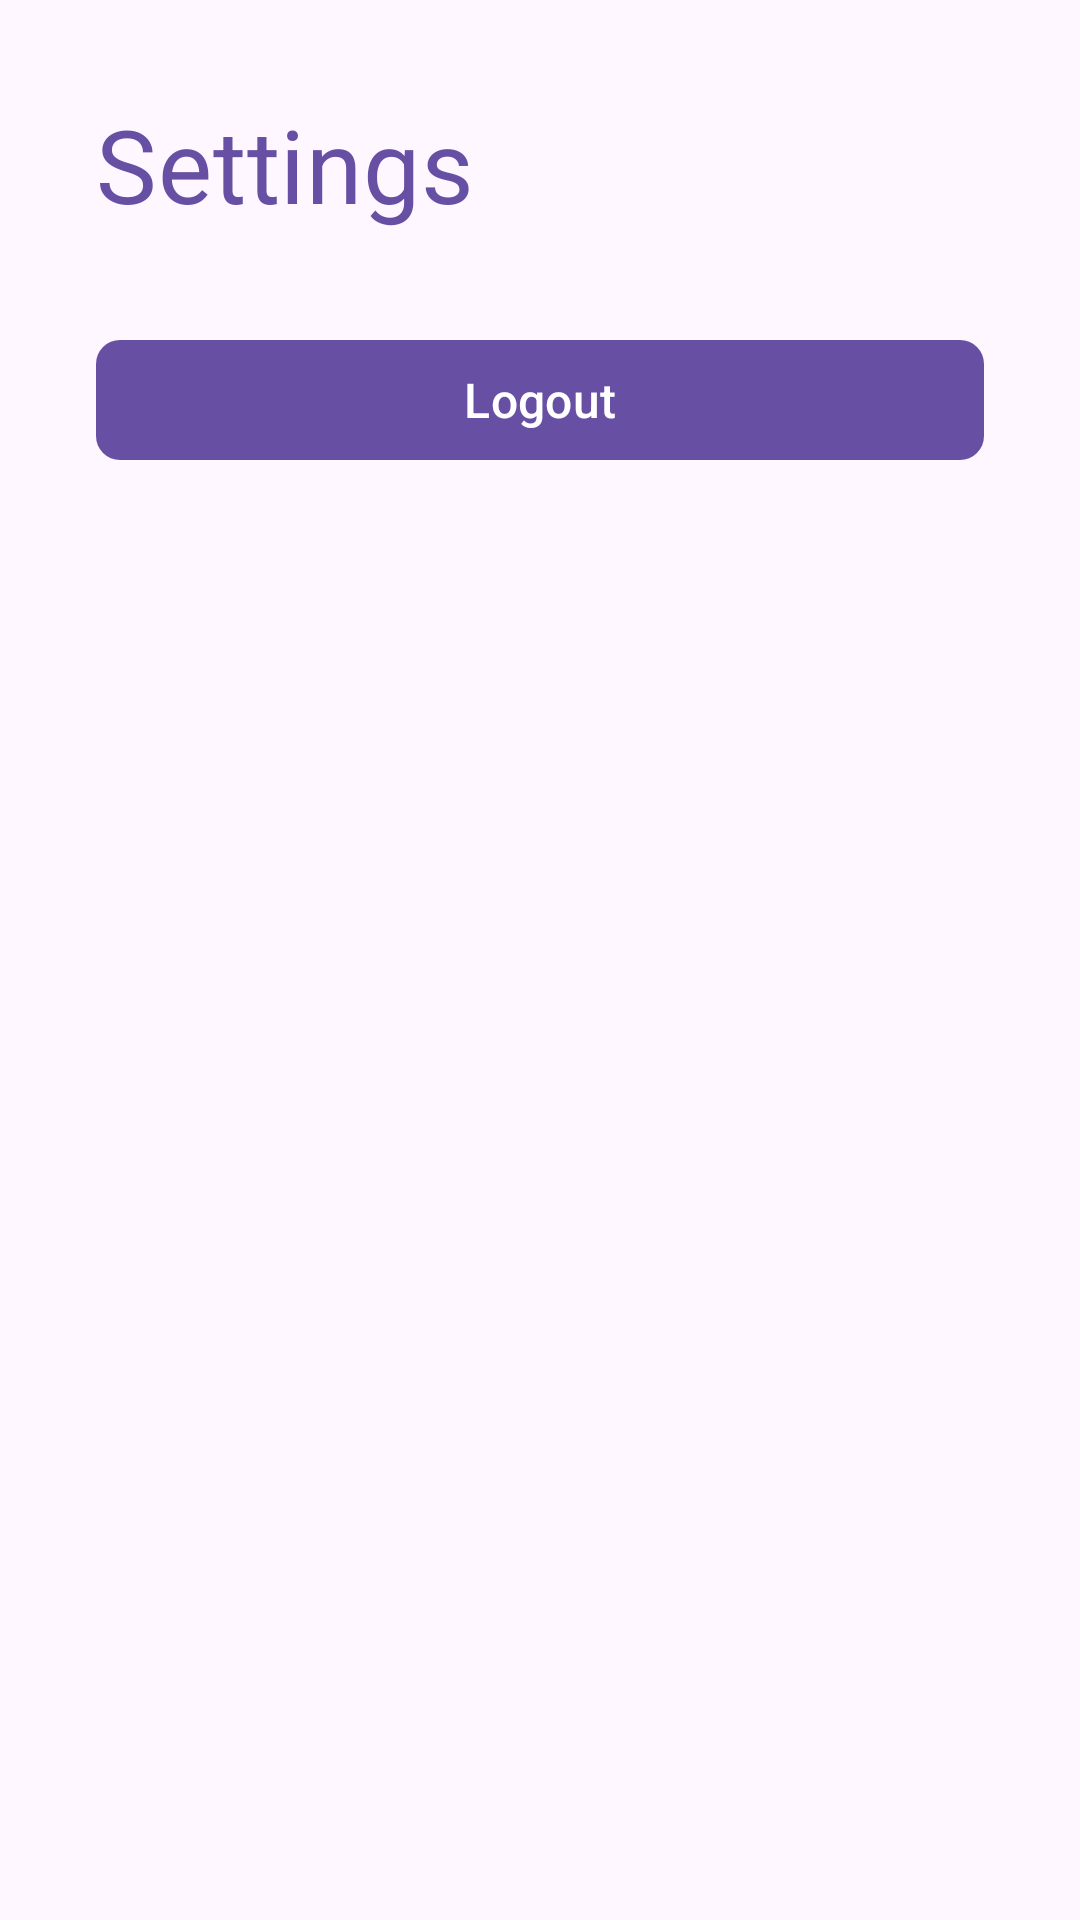

Reconstruct the res/layout file that produces this screen, plus the resources it refers to.
<!-- AndroidManifest.xml: application theme Theme.TransactionTracker -->
<!-- res/layout/fragment_settings.xml -->
<layout xmlns:android="http://schemas.android.com/apk/res/android"
    xmlns:app="http://schemas.android.com/apk/res-auto"
    xmlns:tools="http://schemas.android.com/tools">

    <data>
        <variable
            name="viewModel"
            type="ma.ismagi.cp2.transactiontracker.viewModels.SettingViewModel" />
    </data>

    <androidx.constraintlayout.widget.ConstraintLayout
        android:layout_width="match_parent"
        android:layout_height="match_parent"
        tools:context=".ui.settings.SettingsFragment"
        android:padding="16dp">

        
        <TextView
            android:id="@+id/settingsTitle"
            android:layout_width="0dp"
            android:layout_height="wrap_content"
            android:text="Settings"
            android:textAppearance="?attr/textAppearanceHeadline4"
            android:textColor="?attr/colorPrimary"
            android:layout_marginTop="16dp"
            android:layout_marginStart="16dp"
            android:layout_marginEnd="16dp"
            app:layout_constraintTop_toTopOf="parent"
            app:layout_constraintStart_toStartOf="parent"
            app:layout_constraintEnd_toEndOf="parent" />

        
        <com.google.android.material.button.MaterialButton
            android:id="@+id/logoutButton"
            android:layout_width="0dp"
            android:layout_height="wrap_content"
            android:text="Logout"
            android:textSize="16sp"
            android:textColor="?attr/colorOnPrimary"
            android:layout_marginTop="32dp"
            android:layout_marginStart="16dp"
            android:layout_marginEnd="16dp"
            app:layout_constraintTop_toBottomOf="@id/settingsTitle"
            app:layout_constraintStart_toStartOf="parent"
            app:layout_constraintEnd_toEndOf="parent"
            app:cornerRadius="8dp"
            app:backgroundTint="?attr/colorPrimary"
            app:icon="@drawable/ic_logout"
            app:iconSize="20dp"
            app:iconGravity="textStart"
            app:iconPadding="8dp"
            android:paddingStart="16dp"
            android:paddingEnd="16dp"
            android:paddingTop="8dp"
            android:paddingBottom="8dp"
            android:onClick="@{() -> viewModel.logout()}" />
    </androidx.constraintlayout.widget.ConstraintLayout>
</layout>
<!-- resources referenced by this layout -->
<resources>
  <style name="Theme.TransactionTracker" parent="Base.Theme.TransactionTracker" />
  <style name="Base.Theme.TransactionTracker" parent="Theme.Material3.DayNight.NoActionBar">
          
          <item name="colorIncome">@color/green</item>
          <item name="colorExpense">@color/red</item>
          
      </style>
  <color name="green">#4CAF50</color>
  <color name="red">#F44336</color>
</resources>
